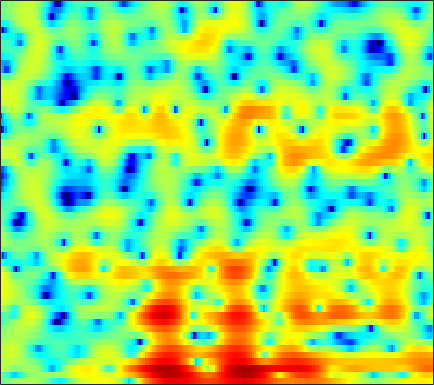

Values plotted in this chart, from the file beside it:
-1.4309, -0.91063, -0.32306, 0.16258, 0.47629, 0.84053, 1.1469, 1.3473, 1.5729, 1.7581, 1.8859, 1.96, 1.9978, 1.9938, 1.9429, 1.8002, 1.5743, 1.3403, 0.93235, 0.40123, -0.25207, -0.84418, -1.7668, -2.8503
-0.6819, -1.422, -2.663, -4.221, -5.578, -7.408, -8.443, -8.08, -6.465, -4.554, -2.881, -1.844, -0.7333, 0.103, 0.5745, 1.026, 1.309, 1.431, 1.489, 1.46, 1.386, 1.314, 1.234, 1.19
3.307, 2.83, 2.116, 1.363, 0.8242, 0.2376, -0.06621, -0.07523, 0.1587, 0.578, 1.028, 1.323, 1.6, 1.701, 1.655, 1.415, 0.9452, 0.4311, -0.5007, -1.769, -3.444, -4.995, -7.454, -9.763
2.527, 2.64, 2.716, 2.717, 2.676, 2.581, 2.446, 2.322, 2.119, 1.875, 1.578, 1.314, 0.8998, 0.4112, 0.002966, -0.5979, -1.278, -1.836, -2.646, -3.517, -4.405, -5.051, -5.787, -6.225
2.433, 2.881, 3.318, 3.572, 3.655, 3.625, 3.442, 3.196, 2.737, 2.114, 1.327, 0.6116, -0.4961, -1.78, -2.826, -4.256, -5.515, -6.199, -6.547, -6.335, -5.794, -5.328, -4.722, -4.163
2.566, 3.019, 3.476, 3.756, 3.858, 3.844, 3.655, 3.392, 2.873, 2.142, 1.183, 0.2878, -1.194, -3.053, -4.759, -7.483, -10.47, -11.94, -11.28, -9.012, -6.928, -5.684, -4.414, -3.491
1.392, 1.784, 2.208, 2.507, 2.649, 2.732, 2.687, 2.569, 2.299, 1.903, 1.389, 0.9412, 0.2738, -0.4432, -0.9895, -1.678, -2.255, -2.597, -2.895, -3.012, -3, -2.941, -2.843, -2.744
0.5689, 0.9143, 1.321, 1.662, 1.871, 2.08, 2.209, 2.252, 2.233, 2.123, 1.927, 1.726, 1.396, 1.008, 0.6855, 0.2169, -0.2799, -0.6634, -1.175, -1.673, -2.174, -2.538, -2.998, -3.412
-0.5102, -0.1258, 0.4045, 0.925, 1.292, 1.723, 2.083, 2.308, 2.542, 2.695, 2.746, 2.717, 2.582, 2.322, 2.045, 1.568, 0.9636, 0.4256, -0.4336, -1.449, -2.615, -3.558, -4.891, -6.224
-4.101, -2.902, -1.622, -0.6641, -0.09054, 0.5518, 1.156, 1.611, 2.209, 2.78, 3.259, 3.534, 3.728, 3.722, 3.581, 3.173, 2.515, 1.839, 0.6662, -0.8263, -2.698, -4.423, -7.283, -11.1
-3.062, -2.307, -1.998, -2.511, -3.378, -4.801, -5.155, -3.973, -1.476, 0.7768, 2.48, 3.408, 4.242, 4.662, 4.728, 4.519, 3.981, 3.395, 2.364, 1.036, -0.6498, -2.162, -4.468, -7.031
2.639, 2.074, 1.069, -0.3621, -1.718, -3.612, -4.436, -3.656, -1.63, 0.3344, 1.814, 2.587, 3.228, 3.484, 3.45, 3.154, 2.602, 2.062, 1.173, 0.1482, -0.9652, -1.812, -2.942, -4.06
4.668, 4.253, 3.665, 3.063, 2.63, 2.127, 1.796, 1.665, 1.589, 1.573, 1.525, 1.414, 1.124, 0.636, 0.122, -0.7249, -1.798, -2.733, -4.076, -5.374, -6.377, -6.888, -7.237, -7.242
5.451, 5.143, 4.696, 4.233, 3.877, 3.397, 2.923, 2.569, 2.08, 1.554, 0.9497, 0.4365, -0.3775, -1.395, -2.318, -3.83, -5.727, -7.487, -10.47, -14.69, -21.11, -23.36, -17.62, -13.47
5.67, 5.344, 4.859, 4.333, 3.925, 3.366, 2.79, 2.346, 1.761, 1.144, 0.4645, -0.1016, -0.9492, -1.956, -2.82, -4.192, -5.76, -7.098, -9.086, -11.11, -12.6, -13.04, -12.77, -11.64
5.891, 5.412, 4.704, 3.936, 3.351, 2.599, 1.913, 1.46, 0.9431, 0.5072, 0.1041, -0.2149, -0.7065, -1.279, -1.8, -2.603, -3.554, -4.358, -5.497, -6.711, -7.989, -8.934, -9.991, -10.68
6.157, 5.344, 4.101, 2.671, 1.499, -0.05613, -1.321, -1.886, -2.002, -1.589, -1.009, -0.6354, -0.303, -0.208, -0.2625, -0.5027, -0.9589, -1.407, -2.14, -3.152, -4.537, -5.874, -8.464, -13.07
3.465, 2.352, 0.6758, -1.395, -3.436, -7.352, -14.77, -38.59, -12.58, -7.135, -4.434, -3.211, -2.275, -1.834, -1.744, -1.726, -1.735, -1.724, -1.679, -1.6, -1.564, -1.582, -1.628, -1.475
-3.006, -4.255, -5.056, -5.225, -5.319, -5.657, -5.948, -5.96, -5.558, -4.87, -4.322, -4.171, -4.425, -5.253, -6.284, -7.944, -8.832, -8.183, -6.17, -3.999, -2.172, -1.105, 0.09594, 1.158
-10.62, -15.37, -10.45, -6.456, -4.677, -3.236, -2.427, -2.022, -1.691, -1.627, -1.796, -2.145, -2.987, -4.43, -6.003, -8.869, -11.21, -10.1, -6.578, -3.522, -1.325, -0.07074, 1.241, 2.174
0.1717, -0.4707, -0.87, -0.8268, -0.6731, -0.3996, -0.1487, -0.01931, 0.08197, 0.0896, -0.01302, -0.1461, -0.4309, -0.7725, -1.011, -1.246, -1.222, -1.001, -0.476, 0.2069, 0.8536, 1.252, 1.601, 1.654
2.5, 1.914, 1.217, 0.6544, 0.3018, -0.06772, -0.3134, -0.4358, -0.5159, -0.4932, -0.3961, -0.2968, -0.1158, 0.09136, 0.2775, 0.544, 0.829, 1.051, 1.336, 1.55, 1.663, 1.641, 1.379, 0.831
2.306, 1.508, 0.4146, -0.6905, -1.475, -2.429, -3.178, -3.522, -3.676, -3.469, -2.975, -2.482, -1.727, -0.9444, -0.3788, 0.3475, 0.9841, 1.397, 1.845, 2.148, 2.293, 2.28, 2.085, 1.684
1.036, -0.1024, -1.845, -3.891, -5.622, -8.15, -10.64, -11.9, -11.95, -10.52, -8.575, -7.055, -5.135, -3.353, -2.143, -0.7321, 0.4511, 1.19, 1.962, 2.525, 2.871, 2.998, 3.029, 2.879
-0.1039, -1.337, -3.333, -5.905, -8.337, -12.53, -18.49, -23.67, -23.05, -19.06, -15.48, -12.62, -8.913, -5.748, -3.735, -1.539, 0.1896, 1.209, 2.248, 2.973, 3.404, 3.566, 3.609, 3.461
-0.4965, -1.24, -2.481, -4.067, -5.503, -7.701, -10.24, -12.35, -15.92, -21.12, -19.64, -13.99, -8.571, -4.735, -2.554, -0.2808, 1.418, 2.366, 3.295, 3.852, 4.097, 4.094, 3.84, 3.375
-1.892, -1.79, -1.905, -2.223, -2.603, -3.21, -3.876, -4.357, -4.793, -4.801, -4.184, -3.316, -1.834, -0.2823, 0.8236, 2.078, 3.043, 3.571, 3.987, 4.092, 3.886, 3.525, 2.772, 1.7
-4.697, -3.943, -3.14, -2.52, -2.133, -1.714, -1.34, -1.065, -0.649, -0.1721, 0.406, 0.8945, 1.583, 2.262, 2.714, 3.214, 3.533, 3.637, 3.546, 3.182, 2.498, 1.767, 0.4886, -1.199
-7.761, -6.698, -5.279, -3.985, -3.078, -1.991, -1.013, -0.3457, 0.4573, 1.189, 1.852, 2.296, 2.817, 3.239, 3.466, 3.634, 3.629, 3.493, 3.109, 2.468, 1.53, 0.6138, -0.9332, -2.878
-12.58, -10.52, -8.146, -6.052, -4.678, -3.023, -1.595, -0.6514, 0.454, 1.393, 2.163, 2.648, 3.158, 3.509, 3.678, 3.753, 3.651, 3.439, 2.989, 2.306, 1.402, 0.5412, -0.8359, -2.521
-15.33, -13.11, -10.41, -7.94, -6.22, -4.181, -2.389, -1.229, 0.08834, 1.154, 2, 2.5, 3.007, 3.342, 3.49, 3.554, 3.459, 3.285, 2.903, 2.349, 1.61, 0.9384, -0.1175, -1.352
-17.09, -16.27, -13.05, -9.429, -7.077, -4.45, -2.387, -1.139, 0.171, 1.169, 1.899, 2.298, 2.684, 2.94, 3.046, 3.106, 3.069, 2.981, 2.739, 2.371, 1.827, 1.334, 0.5133, -0.4231
-14.07, -13.9, -10.16, -6.444, -4.245, -1.982, -0.3415, 0.5684, 1.413, 1.89, 2.083, 2.096, 2.013, 1.933, 1.934, 2.02, 2.179, 2.3, 2.373, 2.278, 2.002, 1.647, 0.998, 0.1334
-0.575, -0.4481, 0.09047, 0.8782, 1.521, 2.259, 2.783, 2.968, 2.911, 2.423, 1.494, 0.488, -1.157, -2.699, -3.123, -2.361, -0.9405, -0.01345, 0.9166, 1.377, 1.45, 1.224, 0.6828, -0.1874
3.578, 3.572, 3.637, 3.763, 3.837, 3.876, 3.745, 3.486, 2.845, 1.781, 0.1111, -1.71, -5.362, -11.53, -14.89, -8.845, -4.755, -2.944, -1.565, -0.9868, -1.066, -1.397, -2.204, -3.152
3.599, 3.521, 3.482, 3.486, 3.485, 3.442, 3.284, 3.069, 2.599, 1.912, 0.9951, 0.1835, -0.9351, -1.878, -2.278, -2.323, -2.075, -1.889, -1.896, -2.341, -3.346, -4.489, -6.696, -9.61
1.196, 1.132, 1.267, 1.547, 1.81, 2.118, 2.345, 2.43, 2.425, 2.265, 1.985, 1.727, 1.365, 1.027, 0.7819, 0.4911, 0.2151, -0.06136, -0.5839, -1.406, -2.591, -3.875, -6.142, -9.179
-5.881, -5.598, -4.291, -2.708, -1.644, -0.4745, 0.3832, 0.8334, 1.224, 1.411, 1.451, 1.419, 1.32, 1.218, 1.152, 1.054, 0.9341, 0.8046, 0.5699, 0.2309, -0.2467, -0.6767, -1.275, -1.731
-23.25, -16.79, -10.29, -6.577, -4.651, -2.803, -1.582, -0.9819, -0.5543, -0.4293, -0.5207, -0.6633, -0.8323, -0.8728, -0.754, -0.4416, -0.05875, 0.2479, 0.589, 0.8455, 0.9843, 1.058, 1.112, 1.166
-9.848, -9.112, -7.223, -5.152, -3.766, -2.345, -1.41, -1.056, -1.096, -1.704, -2.873, -4.042, -5.577, -6.165, -5.483, -3.754, -1.974, -0.8687, 0.2734, 1.082, 1.646, 1.944, 2.21, 2.37
-14.52, -8.71, -4.583, -1.976, -0.6255, 0.5892, 1.183, 1.232, 0.7802, -0.3985, -2.499, -4.92, -10.03, -14.73, -10.15, -5.186, -2.205, -0.673, 0.7079, 1.609, 2.163, 2.369, 2.473, 2.378
-1.324, -0.6108, 0.6435, 1.784, 2.471, 3.095, 3.332, 3.252, 2.825, 2.042, 0.9739, 0.06243, -1.039, -1.707, -1.817, -1.513, -1, -0.6171, -0.1857, 0.1036, 0.1738, 0.06892, -0.3282, -1.024
2.826, 3.022, 3.34, 3.647, 3.829, 3.936, 3.875, 3.699, 3.257, 2.612, 1.797, 1.081, 0.03745, -1.017, -1.799, -2.764, -3.543, -3.992, -4.265, -4.348, -4.43, -4.588, -5.163, -6.25
3.995, 4.126, 4.26, 4.358, 4.377, 4.316, 4.127, 3.886, 3.403, 2.714, 1.782, 0.9167, -0.525, -2.346, -4.027, -6.837, -10.16, -12.27, -12.41, -10.55, -9.004, -8.405, -8.259, -8.809
3.892, 3.971, 4.058, 4.12, 4.142, 4.131, 4.024, 3.861, 3.516, 2.968, 2.164, 1.37, 0.001201, -1.836, -3.599, -6.63, -10.54, -13.32, -13.22, -10.77, -8.98, -8.312, -8.066, -8.464
2.344, 2.3, 2.323, 2.443, 2.603, 2.861, 3.118, 3.263, 3.344, 3.249, 2.951, 2.566, 1.845, 0.8794, 0.02984, -1.186, -2.372, -3.088, -3.767, -4.151, -4.441, -4.703, -5.286, -6.196
-1.685, -2.154, -2.463, -2.163, -1.552, -0.4503, 0.7119, 1.5, 2.345, 2.942, 3.292, 3.393, 3.33, 3.08, 2.785, 2.292, 1.722, 1.269, 0.6407, -0.01284, -0.7429, -1.351, -2.308, -3.454
-8.422, -10.89, -15.9, -15.11, -10.44, -5.902, -2.856, -1.178, 0.5317, 1.773, 2.647, 3.119, 3.526, 3.721, 3.739, 3.61, 3.334, 3.029, 2.513, 1.863, 1.083, 0.3984, -0.623, -1.76
-9.852, -10.47, -11.19, -10.37, -8.645, -6.027, -3.68, -2.213, -0.5874, 0.7159, 1.742, 2.362, 3.01, 3.455, 3.664, 3.777, 3.696, 3.51, 3.088, 2.47, 1.663, 0.9266, -0.1955, -1.457
-6.887, -6.367, -5.785, -5.127, -4.534, -3.656, -2.713, -1.985, -1.028, -0.07197, 0.8744, 1.547, 2.373, 3.055, 3.455, 3.815, 3.942, 3.878, 3.561, 2.985, 2.13, 1.29, -0.1197, -1.899
-3.26, -3.194, -3.122, -3.099, -3.126, -3.183, -3.284, -3.324, -3.151, -2.54, -1.422, -0.3828, 1.021, 2.279, 3.046, 3.791, 4.222, 4.332, 4.206, 3.758, 2.973, 2.149, 0.693, -1.269
-2.099, -2.477, -2.921, -3.395, -3.863, -4.801, -6.378, -8.265, -11.96, -13.08, -8.021, -4.672, -1.41, 0.8619, 2.102, 3.259, 3.957, 4.218, 4.266, 3.992, 3.432, 2.843, 1.853, 0.6683
-4.72, -5.392, -5.664, -5.48, -5.335, -5.487, -6.164, -7.059, -8.316, -8.136, -5.735, -3.553, -1.044, 0.8478, 1.894, 2.877, 3.427, 3.605, 3.563, 3.269, 2.783, 2.337, 1.677, 1.02
-13.86, -20.52, -13.06, -8.093, -5.944, -4.106, -2.966, -2.344, -1.636, -0.8461, 0.07575, 0.8216, 1.77, 2.565, 2.996, 3.317, 3.338, 3.157, 2.668, 1.952, 1.079, 0.3832, -0.4656, -1.093
-5.577, -6.178, -5.542, -3.948, -2.701, -1.23, -0.03286, 0.7109, 1.543, 2.246, 2.837, 3.196, 3.551, 3.716, 3.698, 3.433, 2.874, 2.232, 1.063, -0.5134, -2.52, -4.298, -6.769, -8.468
-1.242, -1.226, -0.9428, -0.4142, 0.09375, 0.8086, 1.512, 2.001, 2.586, 3.06, 3.41, 3.577, 3.647, 3.507, 3.244, 2.656, 1.744, 0.8202, -0.7942, -2.95, -5.83, -8.653, -13.98, -21.27
-0.6772, -0.3544, 0.09406, 0.555, 0.9096, 1.394, 1.873, 2.222, 2.652, 3.017, 3.283, 3.397, 3.399, 3.206, 2.903, 2.276, 1.349, 0.4449, -1.065, -2.929, -5.134, -6.949, -9.377, -11.44
-1.226, -0.621, -0.03107, 0.3873, 0.628, 0.9375, 1.293, 1.61, 2.086, 2.583, 3.025, 3.275, 3.457, 3.431, 3.256, 2.787, 2.048, 1.302, 0.05572, -1.486, -3.332, -4.917, -7.374, -10.36
